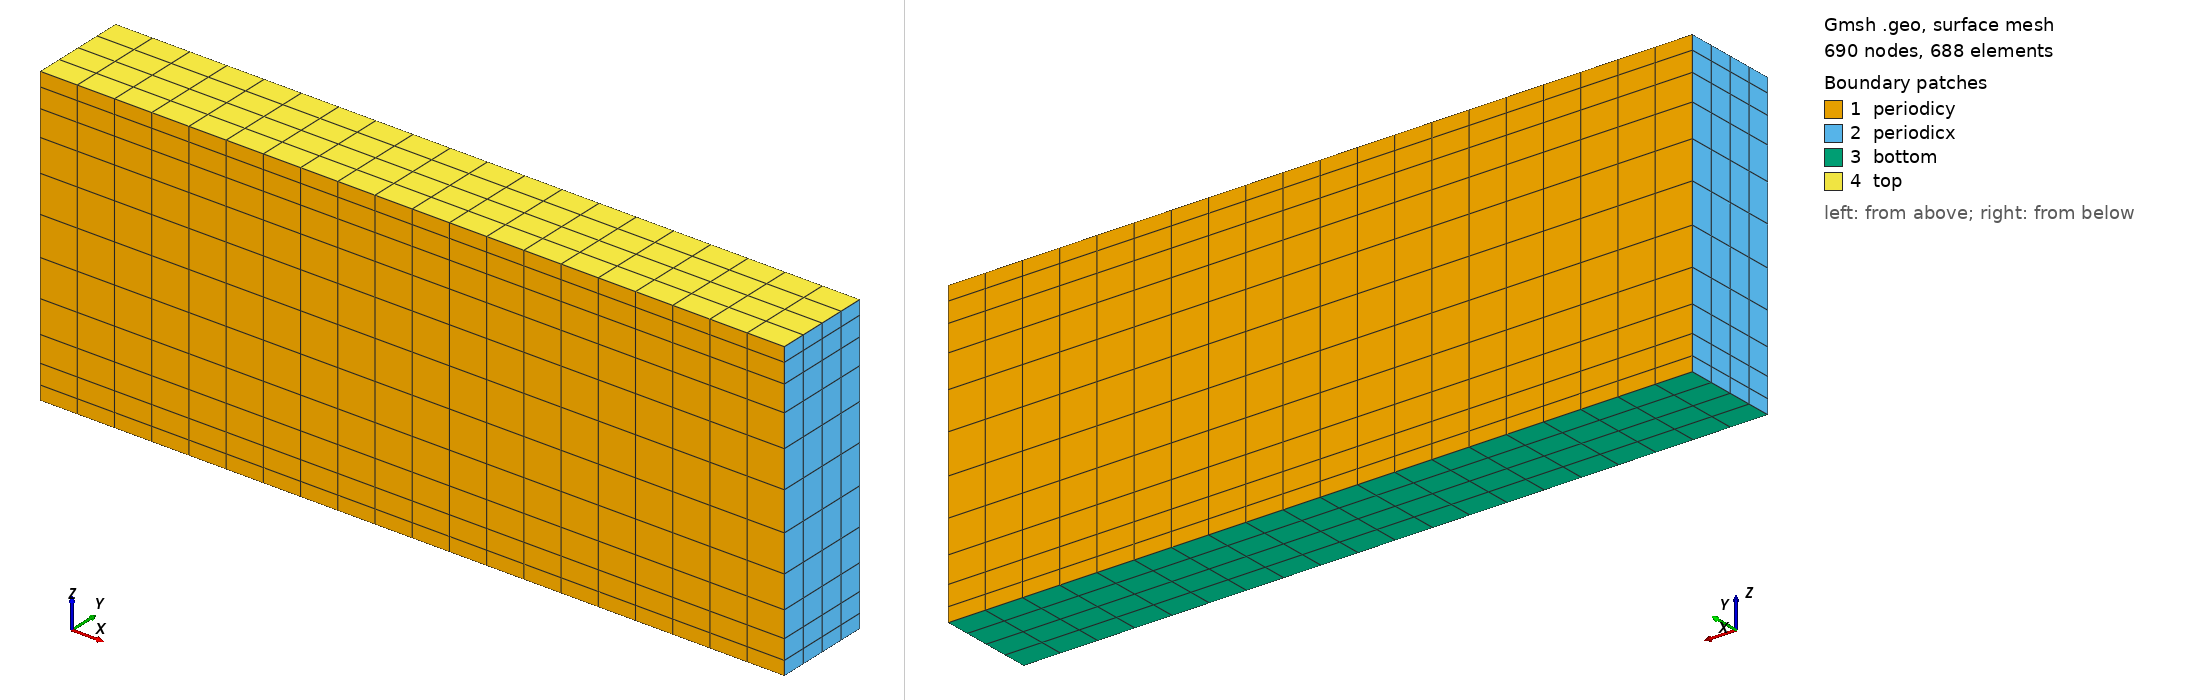

Gmsh geometry script, surface-meshed: 690 nodes, 688 surface elements. Boundary patches (legend numbers): 1 periodicy, 2 periodicx, 3 bottom, 4 top. Left view from above one corner, right view from below the opposite corner. Legend entries are the model's physical surfaces. The drawing asked Gmsh for element sizes between 1% and 20% of the model's largest extent; the script's own settings can give other sizes.

=== tcf_wmles_TKH.geo (drawn) ===
nelemx = 20;
nelemy =  4;
nelemz = 10;

xmin =  0;
xmax =	5000;
ymin =  0;
ymax =  660;
zmin =   0;
zmax =  2000;
gridsize = (xmax-xmin) / nelemx;

Point(1) = {xmin, ymin, zmin, gridsize};
Point(2) = {xmax, ymin, zmin, gridsize};
Point(3) = {xmax, ymin, zmax, gridsize};
Point(4) = {xmin, ymin, zmax, gridsize};

Line(1) = {1, 2};
Line(2) = {2, 3};
Line(3) = {3, 4};
Line(4) = {4, 1};

npx = nelemx + 1;
npy = nelemy + 1;
npz = nelemz + 1;

//Horizontal sides
Transfinite Line {1, 3} = npx; //Ceil((xmax-xmin)/gridsize) Using Progression 1;
//Vertical sides
//Transfinite Line {-4, 2} = npz Using Progression 1.1;
Transfinite Curve {4, -2} = npz + 1 Using Bump 0.3; //0.2;

Line Loop(11) = {4, 1, 2, 3};
Plane Surface(12) = {11};

Transfinite Surface {12};
Recombine Surface {12};

surfaceVector = Extrude {0,(ymax-ymin),0} {
  Surface{12};
  Layers{nelemy};
  Recombine;
};
//Coherence;

  /* surfaceVector contains in the following order:
     [0] - front surface (opposed to source surface)
     [1] - extruded volume
     [2] - bottom surface (belonging to 1st line in "Line Loop (6)")
     [3] - right surface (belonging to 2nd line in "Line Loop (6)")
     [4] - top surface (belonging to 3rd line in "Line Loop (6)")
     [5] - left surface (belonging to 4th line in "Line Loop (6)")
    */
    Physical Surface("periodicy") = {12,34};
    Physical Volume("internal") = {1};
    Physical Surface("top") = {33};
    Physical Surface("bottom") = {25};
    Physical Surface("periodicx") = {21,29};
    // from Plane Surface (6) ...
  //+
Show "*";
//+
Show "*";
//+
Show "*";
//+
Show "*";
//+
Show "*";
